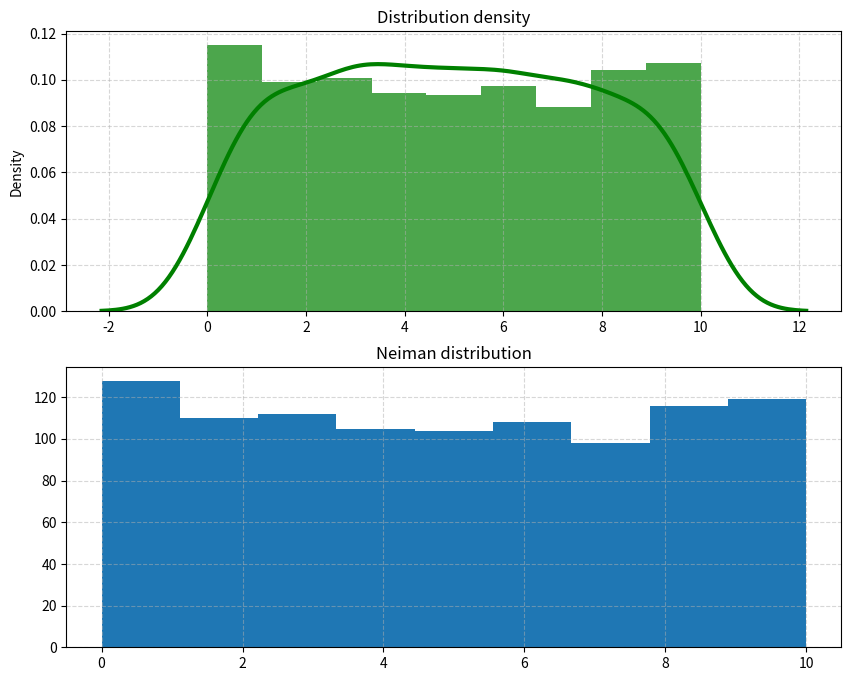

Write Python code to recreate this figure.
import math
import random
import seaborn as sns
import matplotlib.pylab as plt
from scipy.integrate import quad

# a, b = -0.25, 0.25
a, b = 0, 10
M = 6
# fun = quad(f, 0, 5)
k=9


def getNeimanVariable():
    f = lambda x: math.pi * math.cos(2*math.pi*x) # ф-ция по которой проверяется случайная величина
    # f = lambda x: 2*x # ф-ция по которой проверяется случайная величина
    r_1 = random.random()
    r_2 = random.random()
    X_0 = a+(r_1*(b-a))
    etta = r_2*M
    if etta > f(X_0):
        return(getNeimanVariable())
    else:
        return X_0


def getNeimanArray():
    array = []
    for i in range(1000):
        array.append(getNeimanVariable())
    return array



data = getNeimanArray()
# Построение графиков
fig = plt.figure(figsize=(10,8), dpi= 80) # Размер окна 
ax_1 = fig.add_subplot(2, 1, 2)
ax_2 = fig.add_subplot(2, 1, 1)
ax_1.set(title='Neiman distribution')
ax_2.set(title='Distribution density')
ax_1.grid(linestyle='--', alpha=0.5)
ax_2.grid(linestyle='--', alpha=0.5)
columnSaturation, bins, _ = ax_1.hist(data, bins=k) # Кол-во элементов в каждом столбце, центры столбиков
sns.distplot(data, bins=k, color="g", hist_kws={'alpha':.7}, kde_kws={'linewidth':3})
print(columnSaturation)
plt.show()